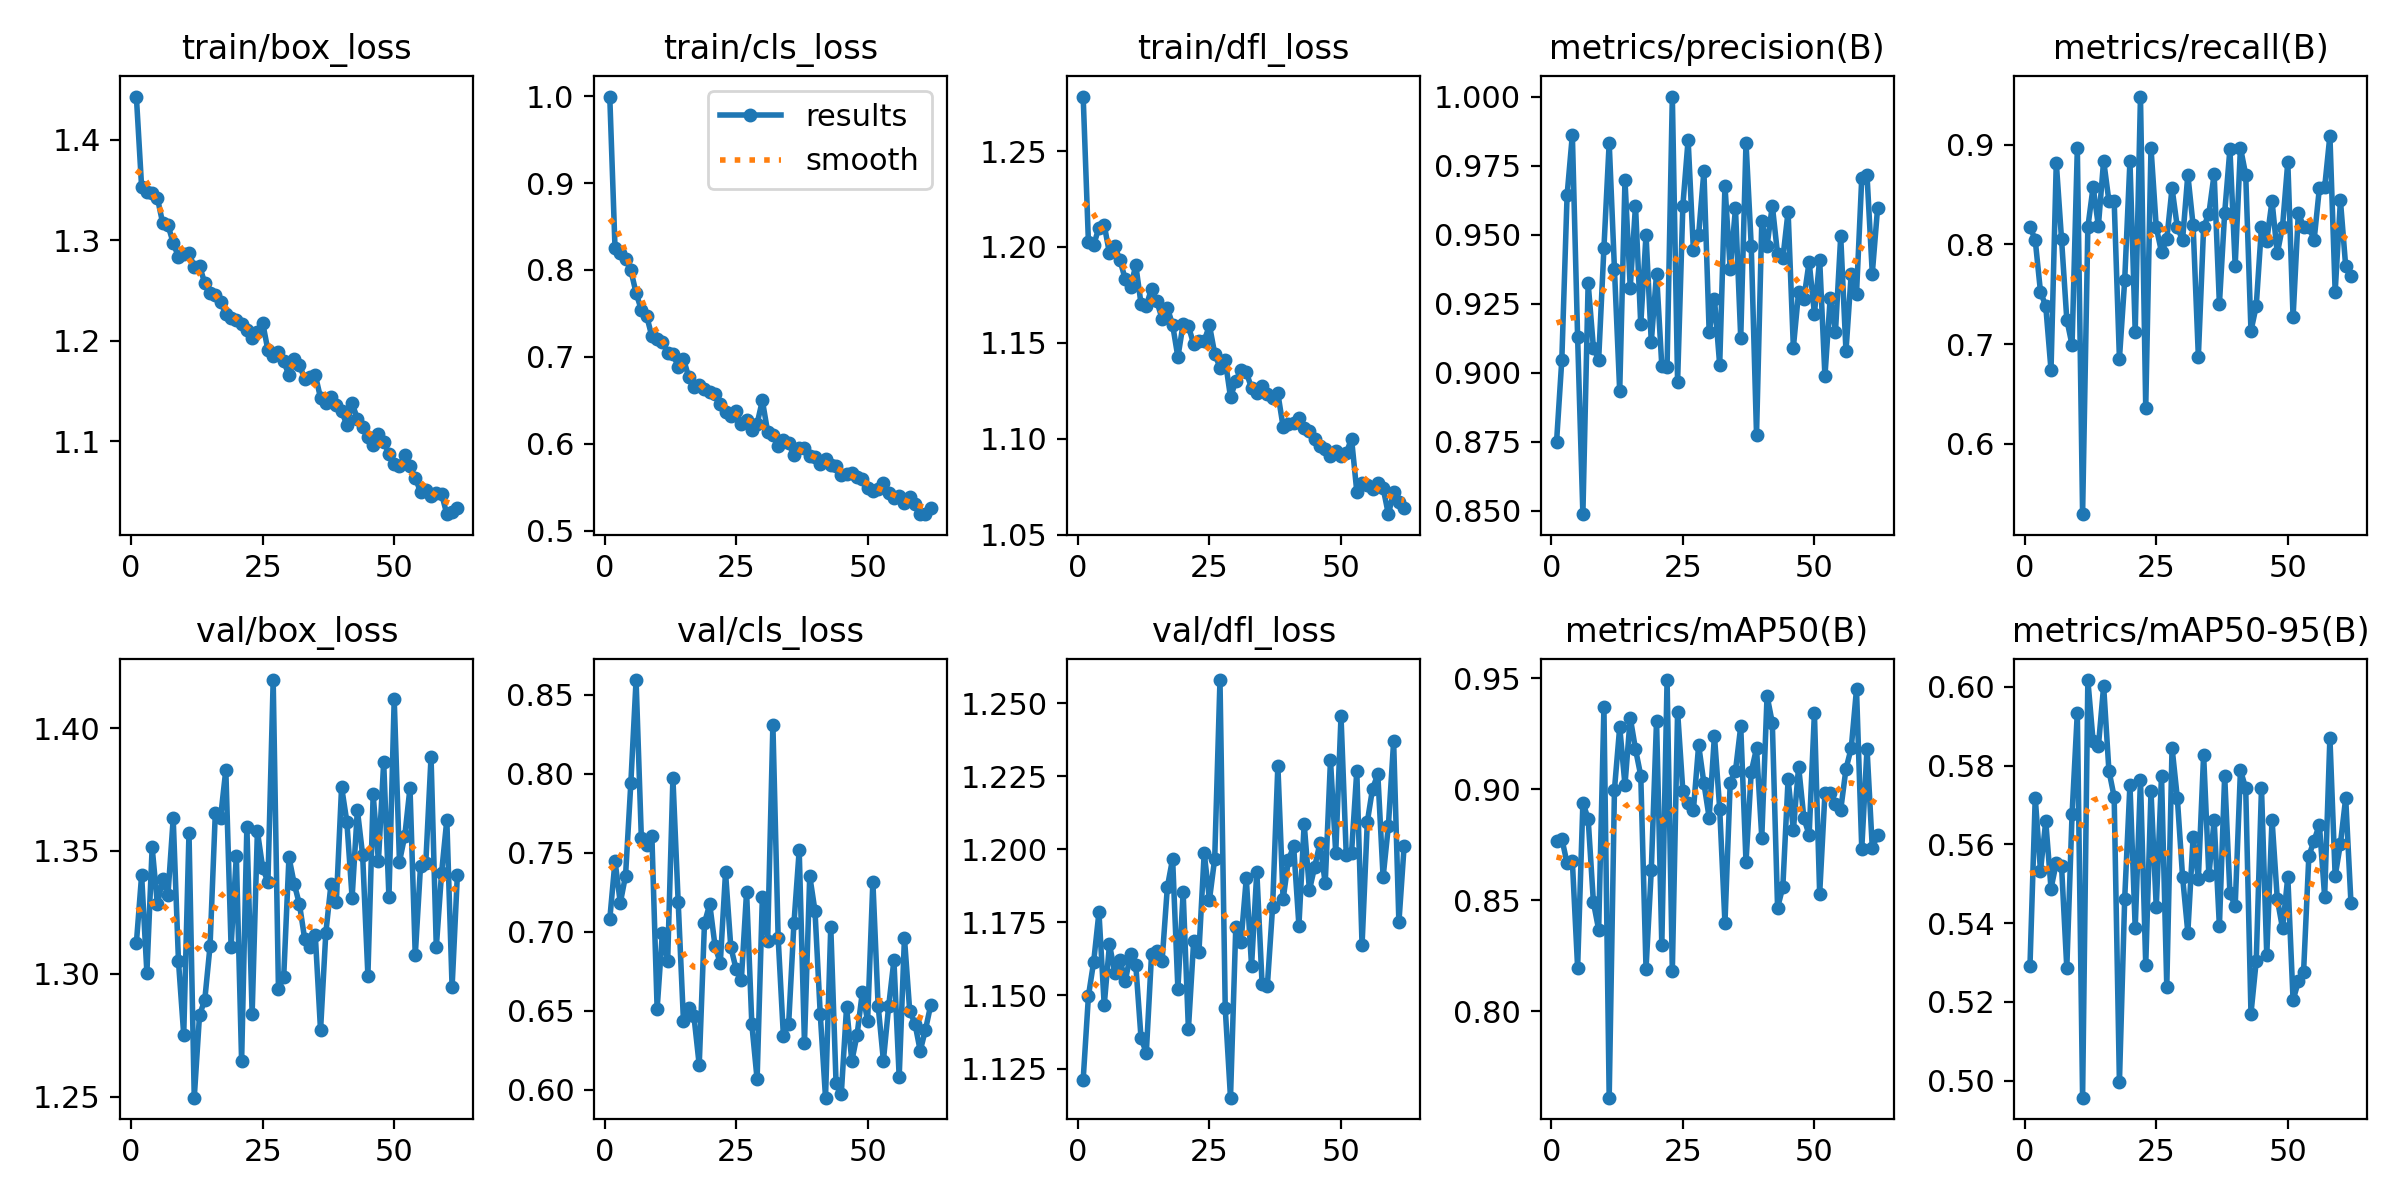

The file beside this chart, header and first rows:
epoch, time, train/box_loss, train/cls_loss, train/dfl_loss, metrics/precision(B), metrics/recall(B), metrics/mAP50(B), metrics/mAP50-95(B), val/box_loss, val/cls_loss, val/dfl_loss, lr/pg0, lr/pg1, lr/pg2
1, 26.84, 1.443, 0.9995, 1.278, 0.875, 0.8178, 0.8769, 0.5291, 1.312, 0.7078, 1.121, 0.0005514, 0.0005514, 0.0005514
2, 49.14, 1.353, 0.8248, 1.202, 0.9048, 0.8043, 0.8777, 0.5718, 1.34, 0.7448, 1.15, 0.0011, 0.0011, 0.0011
3, 70.54, 1.348, 0.819, 1.201, 0.9643, 0.7524, 0.8666, 0.5533, 1.3, 0.7182, 1.162, 0.001642, 0.001642, 0.001642
4, 92.03, 1.347, 0.8125, 1.21, 0.9861, 0.7382, 0.8676, 0.5659, 1.351, 0.7355, 1.178, 0.001636, 0.001636, 0.001636
5, 113.3, 1.342, 0.7998, 1.212, 0.9129, 0.6741, 0.8196, 0.5488, 1.328, 0.7939, 1.147, 0.001626, 0.001626, 0.001626
6, 134.7, 1.317, 0.7735, 1.197, 0.8488, 0.8819, 0.8937, 0.5553, 1.339, 0.8593, 1.168, 0.001615, 0.001615, 0.001615
7, 157.1, 1.315, 0.754, 1.2, 0.9324, 0.805, 0.8868, 0.5545, 1.332, 0.7595, 1.158, 0.001605, 0.001605, 0.001605
8, 177.7, 1.297, 0.7474, 1.193, 0.9091, 0.7247, 0.8491, 0.5286, 1.363, 0.7546, 1.162, 0.001595, 0.001595, 0.001595
9, 199.7, 1.283, 0.7236, 1.183, 0.9048, 0.6991, 0.8367, 0.5677, 1.305, 0.7607, 1.155, 0.001584, 0.001584, 0.001584
10, 221.7, 1.286, 0.7211, 1.179, 0.9452, 0.8961, 0.9369, 0.5935, 1.275, 0.6512, 1.164, 0.001574, 0.001574, 0.001574
11, 244.8, 1.287, 0.7174, 1.19, 0.9833, 0.5297, 0.761, 0.4957, 1.357, 0.6995, 1.16, 0.001564, 0.001564, 0.001564
12, 267.4, 1.273, 0.7047, 1.17, 0.9375, 0.8171, 0.8998, 0.6017, 1.25, 0.6813, 1.135, 0.001554, 0.001554, 0.001554
13, 289.2, 1.274, 0.7037, 1.169, 0.8933, 0.8576, 0.928, 0.5862, 1.283, 0.7972, 1.13, 0.001543, 0.001543, 0.001543
14, 312.1, 1.257, 0.6885, 1.178, 0.9697, 0.8185, 0.9019, 0.5849, 1.289, 0.7189, 1.164, 0.001533, 0.001533, 0.001533
15, 334.9, 1.247, 0.6979, 1.172, 0.9308, 0.8839, 0.9323, 0.6002, 1.311, 0.6438, 1.165, 0.001523, 0.001523, 0.001523
16, 356.9, 1.245, 0.6767, 1.163, 0.9605, 0.8435, 0.9181, 0.5787, 1.365, 0.6514, 1.162, 0.001512, 0.001512, 0.001512
17, 380, 1.238, 0.6657, 1.168, 0.9175, 0.8435, 0.9061, 0.572, 1.364, 0.6465, 1.187, 0.001502, 0.001502, 0.001502
18, 403, 1.226, 0.6672, 1.159, 0.95, 0.6856, 0.8191, 0.4995, 1.383, 0.6157, 1.197, 0.001492, 0.001492, 0.001492
19, 424.5, 1.222, 0.6626, 1.143, 0.9111, 0.7638, 0.8635, 0.5462, 1.311, 0.7056, 1.152, 0.001481, 0.001481, 0.001481
20, 447, 1.22, 0.6602, 1.16, 0.9359, 0.8833, 0.931, 0.5752, 1.348, 0.7174, 1.185, 0.001471, 0.001471, 0.001471
21, 470.1, 1.217, 0.6578, 1.159, 0.9024, 0.7126, 0.8298, 0.5387, 1.264, 0.6912, 1.138, 0.001461, 0.001461, 0.001461
22, 493, 1.211, 0.6456, 1.149, 0.9022, 0.948, 0.9492, 0.5763, 1.36, 0.6801, 1.169, 0.00145, 0.00145, 0.00145
23, 516.1, 1.203, 0.6371, 1.151, 1, 0.6363, 0.8181, 0.5294, 1.284, 0.7375, 1.165, 0.00144, 0.00144, 0.00144
24, 538.4, 1.209, 0.6316, 1.151, 0.8968, 0.8968, 0.935, 0.5735, 1.358, 0.6903, 1.199, 0.00143, 0.00143, 0.00143
25, 561.6, 1.218, 0.6375, 1.159, 0.9605, 0.8171, 0.8991, 0.544, 1.343, 0.6766, 1.183, 0.001419, 0.001419, 0.001419
26, 584.8, 1.19, 0.6234, 1.144, 0.9844, 0.7922, 0.894, 0.5775, 1.337, 0.6692, 1.197, 0.001409, 0.001409, 0.001409
27, 607.1, 1.185, 0.6273, 1.137, 0.9444, 0.805, 0.8905, 0.5238, 1.42, 0.7254, 1.258, 0.001399, 0.001399, 0.001399
28, 629.9, 1.189, 0.6155, 1.141, 0.95, 0.8563, 0.9199, 0.5846, 1.294, 0.6413, 1.146, 0.001389, 0.001389, 0.001389
29, 651.7, 1.179, 0.6231, 1.122, 0.973, 0.8171, 0.9027, 0.5718, 1.299, 0.6067, 1.115, 0.001378, 0.001378, 0.001378
30, 674.5, 1.166, 0.6499, 1.13, 0.9146, 0.8043, 0.8871, 0.5518, 1.347, 0.7221, 1.173, 0.001368, 0.001368, 0.001368
31, 697.4, 1.181, 0.6139, 1.136, 0.9268, 0.8698, 0.9241, 0.5376, 1.337, 0.6941, 1.168, 0.001358, 0.001358, 0.001358
32, 719.6, 1.176, 0.61, 1.135, 0.9028, 0.8192, 0.8913, 0.5618, 1.328, 0.8311, 1.19, 0.001347, 0.001347, 0.001347
33, 741.7, 1.162, 0.5974, 1.127, 0.9677, 0.6876, 0.8397, 0.5513, 1.314, 0.6961, 1.16, 0.001337, 0.001337, 0.001337
34, 764, 1.163, 0.6044, 1.124, 0.9375, 0.8171, 0.9029, 0.5827, 1.311, 0.6338, 1.192, 0.001327, 0.001327, 0.001327
35, 786.4, 1.166, 0.6004, 1.128, 0.9595, 0.8306, 0.9083, 0.5521, 1.316, 0.642, 1.154, 0.001316, 0.001316, 0.001316
36, 808.5, 1.143, 0.587, 1.124, 0.9125, 0.8704, 0.9283, 0.5661, 1.277, 0.7053, 1.153, 0.001306, 0.001306, 0.001306
37, 830.8, 1.138, 0.5957, 1.121, 0.9833, 0.7402, 0.8671, 0.5392, 1.317, 0.7516, 1.18, 0.001296, 0.001296, 0.001296
38, 854.1, 1.143, 0.5957, 1.124, 0.9458, 0.8313, 0.9079, 0.5775, 1.337, 0.6296, 1.229, 0.001285, 0.001285, 0.001285
39, 876.1, 1.136, 0.5865, 1.106, 0.8776, 0.8954, 0.9184, 0.5476, 1.329, 0.7353, 1.183, 0.001275, 0.001275, 0.001275
40, 897.8, 1.13, 0.5852, 1.108, 0.9547, 0.7787, 0.8782, 0.5443, 1.376, 0.7132, 1.196, 0.001265, 0.001265, 0.001265
41, 920.3, 1.116, 0.5765, 1.108, 0.9459, 0.8968, 0.9421, 0.5788, 1.362, 0.6479, 1.201, 0.001254, 0.001254, 0.001254
42, 942.7, 1.137, 0.5827, 1.111, 0.9605, 0.8698, 0.9299, 0.5743, 1.331, 0.595, 1.174, 0.001244, 0.001244, 0.001244
43, 965.3, 1.122, 0.576, 1.106, 0.9429, 0.7132, 0.8466, 0.517, 1.367, 0.7032, 1.209, 0.001234, 0.001234, 0.001234
44, 987.6, 1.114, 0.5742, 1.104, 0.9414, 0.7382, 0.856, 0.5304, 1.348, 0.6046, 1.186, 0.001223, 0.001223, 0.001223
45, 1010, 1.104, 0.5638, 1.1, 0.9583, 0.8178, 0.9046, 0.5743, 1.299, 0.5974, 1.194, 0.001213, 0.001213, 0.001213
46, 1032, 1.096, 0.5649, 1.097, 0.9091, 0.8036, 0.8815, 0.5318, 1.373, 0.6522, 1.202, 0.001203, 0.001203, 0.001203
47, 1056, 1.107, 0.5666, 1.095, 0.9293, 0.8435, 0.9102, 0.5663, 1.346, 0.6182, 1.188, 0.001193, 0.001193, 0.001193
48, 1078, 1.099, 0.5614, 1.091, 0.9268, 0.7908, 0.887, 0.5461, 1.386, 0.6348, 1.231, 0.001182, 0.001182, 0.001182
49, 1101, 1.087, 0.5598, 1.094, 0.9402, 0.8178, 0.8794, 0.5386, 1.331, 0.6618, 1.199, 0.001172, 0.001172, 0.001172
50, 1124, 1.077, 0.5493, 1.091, 0.9214, 0.8826, 0.9344, 0.5517, 1.412, 0.6437, 1.246, 0.001162, 0.001162, 0.001162
51, 1147, 1.075, 0.5456, 1.093, 0.941, 0.7267, 0.8529, 0.5204, 1.346, 0.7317, 1.198, 0.001151, 0.001151, 0.001151
52, 1171, 1.086, 0.5484, 1.1, 0.8987, 0.8313, 0.8981, 0.5252, 1.356, 0.6533, 1.199, 0.001141, 0.001141, 0.001141
53, 1193, 1.075, 0.5553, 1.073, 0.9271, 0.8178, 0.8981, 0.5277, 1.376, 0.6185, 1.227, 0.001131, 0.001131, 0.001131
54, 1215, 1.064, 0.5432, 1.077, 0.9147, 0.8178, 0.8932, 0.5571, 1.307, 0.6528, 1.167, 0.00112, 0.00112, 0.00112
55, 1243, 1.049, 0.5373, 1.076, 0.9494, 0.8043, 0.8907, 0.561, 1.344, 0.682, 1.209, 0.00111, 0.00111, 0.00111
56, 1269, 1.052, 0.54, 1.074, 0.9078, 0.8563, 0.9092, 0.565, 1.345, 0.608, 1.221, 0.0011, 0.0011, 0.0011
57, 1293, 1.045, 0.5319, 1.077, 0.9359, 0.8569, 0.9186, 0.5467, 1.388, 0.6962, 1.226, 0.001089, 0.001089, 0.001089
58, 1317, 1.048, 0.539, 1.074, 0.9286, 0.9089, 0.945, 0.5871, 1.311, 0.6499, 1.19, 0.001079, 0.001079, 0.001079
59, 1340, 1.048, 0.531, 1.061, 0.9706, 0.7524, 0.8732, 0.5519, 1.341, 0.6418, 1.208, 0.001069, 0.001069, 0.001069
60, 1365, 1.027, 0.519, 1.072, 0.9714, 0.8441, 0.9183, 0.5602, 1.363, 0.6247, 1.237, 0.001058, 0.001058, 0.001058
... 2 more rows
